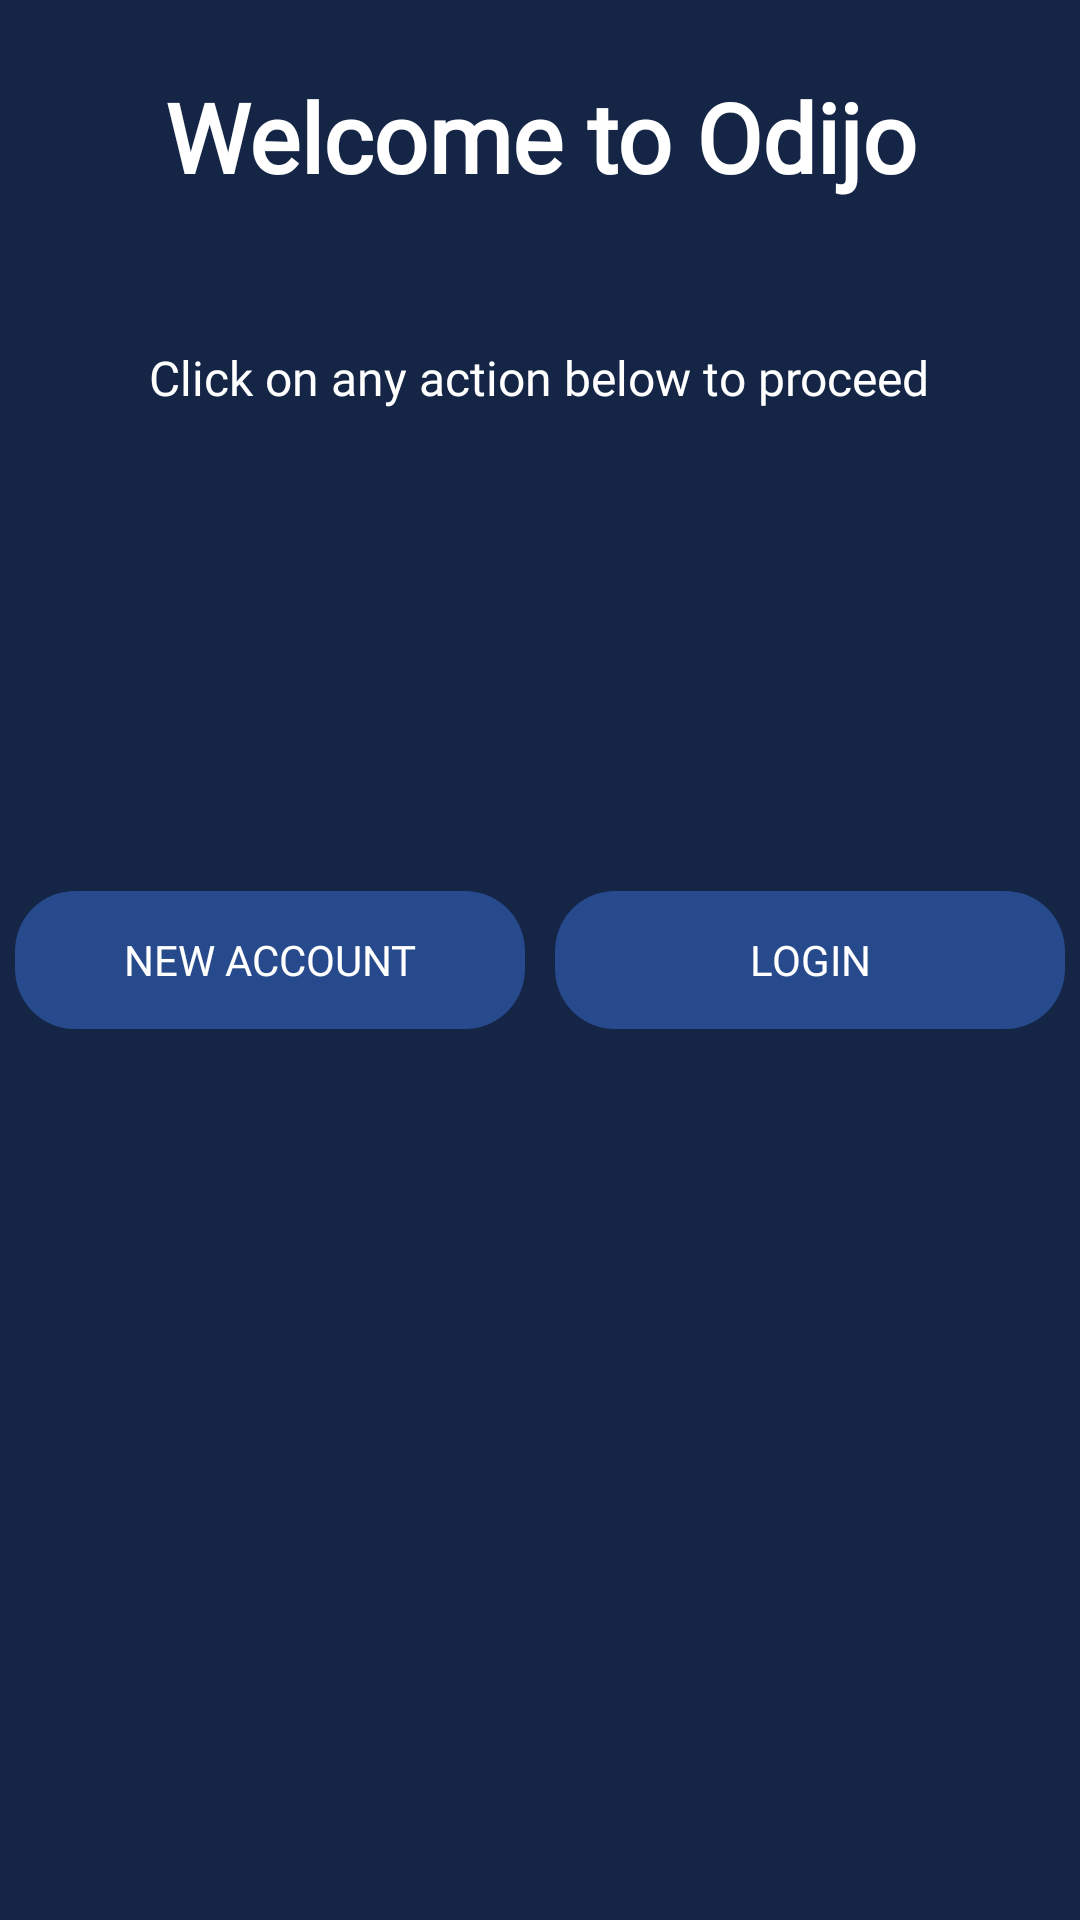

Here is an Android app screen rendered from its layout file. Give the layout XML and the strings, colors and styles it references.
<!-- AndroidManifest.xml: application theme AppTheme -->
<!-- res/layout/welcome_fragment.xml -->
<?xml version="1.0" encoding="utf-8"?>
<RelativeLayout xmlns:android="http://schemas.android.com/apk/res/android"
     android:layout_width="match_parent"
    android:layout_height="match_parent"
    android:background="@color/colorPrimaryDark">
    <LinearLayout
        android:layout_width="match_parent"
        android:layout_height="match_parent"
        android:orientation="vertical">
        <TextView
            android:layout_width="wrap_content"
            android:layout_height="wrap_content"
            android:layout_gravity="center"
            android:fontFamily="@font/ubuntu_bold"
            android:padding="@dimen/welcome_title_padding"
            android:text="Welcome to Odijo"
            android:textAlignment="center"
            android:textColor="@android:color/white"
            android:textSize="@dimen/welcome_title_size"
            android:textStyle="bold"
            android:typeface="sans" />

        <TextView
            android:layout_width="wrap_content"
            android:layout_height="wrap_content"
            android:layout_gravity="center"
            android:fontFamily="@font/ubuntu_bold"
            android:padding="@dimen/welcome_title_padding"
            android:text="Click on any action below to proceed"
            android:textAlignment="center"
            android:textColor="@android:color/white"
            android:textSize="16sp"
            android:textStyle="normal"
            android:typeface="sans" />
    </LinearLayout>

<LinearLayout

    android:layout_width="match_parent"

    android:layout_height="match_parent"
    android:layout_alignParentBottom="true"
    android:orientation="horizontal">
    <Button
        android:layout_width="0dp"
        android:layout_height="wrap_content"
        android:layout_gravity="center_vertical"
        android:layout_marginEnd="4dp"
        android:layout_marginStart="4dp"
        android:layout_weight="1"
        android:background="@drawable/rounded_border_accent"
        android:fontFamily="@font/ubuntu_bold"
        android:gravity="center"
        android:onClick="newAccountBtnPressed"
        android:padding="4dp"
        android:text="New Account"
        android:textColor="@android:color/white"
        android:typeface="sans" />

    <Button
        android:layout_width="0dp"
        android:layout_height="wrap_content"
        android:layout_gravity="center_vertical"
        android:layout_marginEnd="4dp"
        android:layout_marginStart="4dp"
        android:layout_weight="1"
        android:background="@drawable/rounded_border_accent"
        android:fontFamily="@font/ubuntu_bold"
        android:gravity="center"
        android:onClick="newloginBtnPressed"
        android:padding="4dp"
        android:text="Login"
        android:textColor="@android:color/white"
        android:typeface="sans" />

</LinearLayout>
</RelativeLayout>
<!-- resources referenced by this layout -->
<resources>
  <color name="colorPrimaryDark">#142546</color>
  <dimen name="welcome_title_padding">24dp</dimen>
  <dimen name="welcome_title_size">32sp</dimen>
  <!-- drawable rounded_border_accent (drawable-v21) -->
  <?xml version="1.0" encoding="utf-8"?>
  <shape xmlns:android="http://schemas.android.com/apk/res/android"
  
      android:shape="rectangle">
  
      <stroke
          android:width="2dp"
          android:color="@android:color/transparent" />
      <solid android:color="@color/colorPrimaryP" />
  
      <corners android:radius="20dp" />
      <padding
          android:bottom="2dp"
          android:left="2dp"
          android:right="3dp"
          android:top="2dp">
  
      </padding>
  
  </shape>
  <style name="AppTheme" parent="Theme.AppCompat.Light.DarkActionBar">
          
          <item name="drawerArrowStyle">@style/DrawerArrowStyle</item>
          <item name="colorPrimary">@color/colorPrimary</item>
          <item name="colorPrimaryDark">@color/colorPrimaryDark</item>
          <item name="colorAccent">@color/colorAccent</item>
          <item name="android:textColorHint">@android:color/white</item>
          <item name="colorControlNormal">@color/colorAccent</item>
          <item name="colorControlHighlight">@color/colorAccent</item>
          <item name="colorControlActivated">@color/colorAccent</item>
      </style>
  <color name="colorPrimaryP">#274a8c</color>
  <style name="DrawerArrowStyle" parent="Widget.AppCompat.DrawerArrowToggle">
          <item name="color">@color/colorPrimaryP</item>
      </style>
  <color name="colorPrimary">#f8f9fb</color>
  <color name="colorAccent">#274a8c</color>
</resources>
